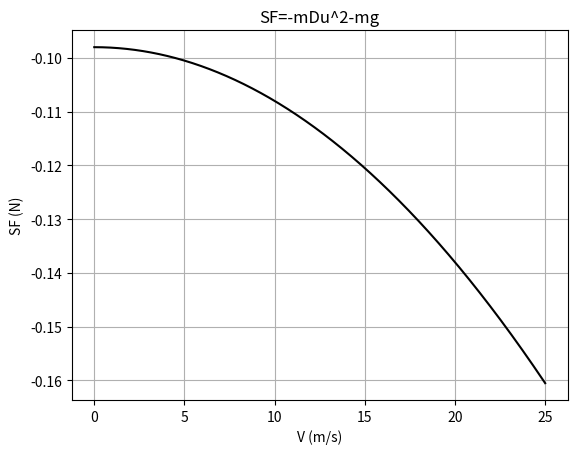

Python code for this plot:
#Christodoulos Stylianides 1065882
#!/bin/python3

import numpy as np
import matplotlib.pyplot as plt

m=0.01
D=0.01
v0=50
'''
i provlepsi mou einai oti to tanodou tha einai pio mikro apo to tkathodou
afou xoris antistasi stin epistrofi tou tha eixe idia taxitita me tin arxiki
alla afou iparxei antistasi den tha exei tin idia taxitita stin epistrofi
ara tha xriastei perissotero xrono apo to megisto simio sto edafos
anti apo to edafos sto megisto simio
tanodou<tkathodou

Fant=-mDu^2
F=Fant+Fb
F=-mDu^2-mg
mdudt=-mDu^2-mg
dudt=-Du^2-g
'''
def dudt(t,u):
    return v0-D*u*u-9.8

def rungeKutta(x0,y0,x,h,what):#i metavliti what einai bool se periptosi
    n=(int)((x-x0)/h)#pou thelw na epistrepso x i y
    y=y0
    for i in range(1,n+1):
        
        k1 = h * dudt(x0,y)
        k2 = h * dudt(x0 + 0.5 * h, y + 0.5 * k1)
        k3 = h * dudt(x0 + 0.5 * h, y + 0.5 * k2)
        k4 = h * dudt(x0 + h, y + k3)
        y += (1.0/6.0)*(k1+2*k2+2*k3+k4)
        if(abs(dudt(x0+h,y))<1e-4) and what==True:#an midenistei to dudt
            return x0#epistrefo ton xrono
        x0+= h
    return y
tanodou=(rungeKutta(0,v0,100,0.01,True))
tkathodou=(rungeKutta(tanodou+0.01,0,100,0.01,True))-tanodou
#o xronos kathodou einai apo ton xrono anodou mexri to edafos
print("xronos anodou:",tanodou)
print("xronos kathodou:",tkathodou)
#SF=-mDu^2-mg
print("Maximum Height:",rungeKutta(tanodou-0.01,0,tanodou+0.01,0.01,True))
V=np.linspace(0,25,1000)
SF=-m*(D*V*V+9.8)
plt.grid(True)
plt.title("SF=-mDu^2-mg")
plt.xlabel("V (m/s)")
plt.ylabel("SF (N)")
plt.plot(V,SF,'k')
plt.show()
plt.savefig("Stone.pdf")
#clearly something is wrong...
